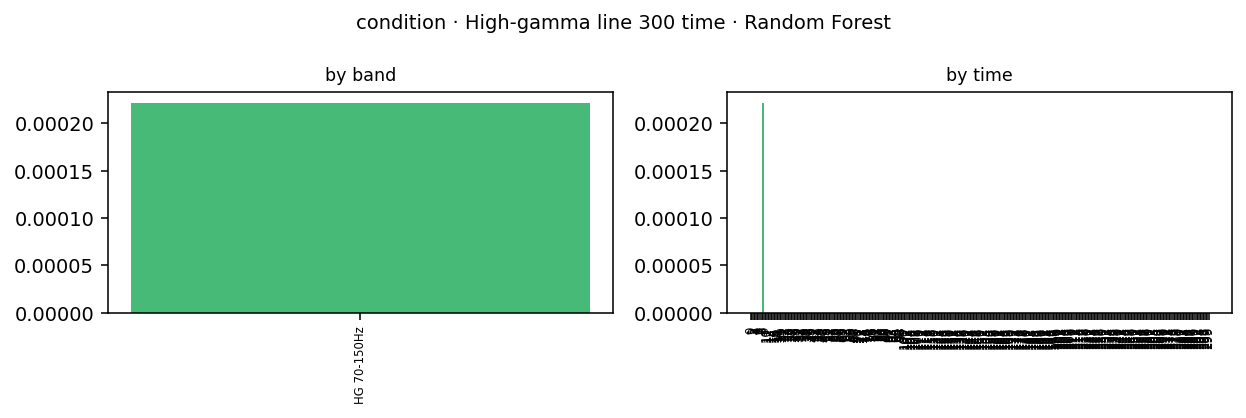

The data file committed next to this chart (first rows):
band_idx, band_lo, band_hi, band, time_bin, kind, impurity_importance, perm_importance, perm_importance_std, importance
-1, 70.0, 150.0, HG 70-150Hz, 0, hg, 0.002197, 0.0, 0.0, 0.0
-1, 70.0, 150.0, HG 70-150Hz, 1, hg, 0.002926, 0.0, 0.0, 0.0
-1, 70.0, 150.0, HG 70-150Hz, 2, hg, 0.002275, 0.0, 0.0, 0.0
-1, 70.0, 150.0, HG 70-150Hz, 3, hg, 0.002049, 0.0, 0.0, 0.0
-1, 70.0, 150.0, HG 70-150Hz, 4, hg, 0.002184, 0.0, 0.0, 0.0
-1, 70.0, 150.0, HG 70-150Hz, 5, hg, 0.002821, 0.0, 0.0, 0.0
-1, 70.0, 150.0, HG 70-150Hz, 6, hg, 0.007276, 0.0, 0.0, 0.0
-1, 70.0, 150.0, HG 70-150Hz, 7, hg, 0.02294, 0.0, 0.0, 0.0
-1, 70.0, 150.0, HG 70-150Hz, 8, hg, 0.03042, 0.0002218, 0.0003692, 0.0002218
-1, 70.0, 150.0, HG 70-150Hz, 9, hg, 0.01645, 0.0, 0.0, 0.0
-1, 70.0, 150.0, HG 70-150Hz, 10, hg, 0.01479, 0.0, 0.0, 0.0
-1, 70.0, 150.0, HG 70-150Hz, 11, hg, 0.01446, 0.0, 0.0, 0.0
-1, 70.0, 150.0, HG 70-150Hz, 12, hg, 0.01038, 0.0, 0.0, 0.0
-1, 70.0, 150.0, HG 70-150Hz, 13, hg, 0.01061, 0.0, 0.0, 0.0
-1, 70.0, 150.0, HG 70-150Hz, 14, hg, 0.01074, 0.0, 0.0, 0.0
-1, 70.0, 150.0, HG 70-150Hz, 15, hg, 0.008837, 0.0, 0.0, 0.0
-1, 70.0, 150.0, HG 70-150Hz, 16, hg, 0.005761, 0.0, 0.0, 0.0
-1, 70.0, 150.0, HG 70-150Hz, 17, hg, 0.007777, 0.0, 0.0, 0.0
-1, 70.0, 150.0, HG 70-150Hz, 18, hg, 0.007108, 0.0, 0.0, 0.0
-1, 70.0, 150.0, HG 70-150Hz, 19, hg, 0.004655, 0.0, 0.0, 0.0
-1, 70.0, 150.0, HG 70-150Hz, 20, hg, 0.004574, 0.0, 0.0, 0.0
-1, 70.0, 150.0, HG 70-150Hz, 21, hg, 0.003503, 0.0, 0.0, 0.0
-1, 70.0, 150.0, HG 70-150Hz, 22, hg, 0.003028, 0.0, 0.0, 0.0
-1, 70.0, 150.0, HG 70-150Hz, 23, hg, 0.00295, 0.0, 0.0, 0.0
-1, 70.0, 150.0, HG 70-150Hz, 24, hg, 0.002392, 0.0, 0.0, 0.0
-1, 70.0, 150.0, HG 70-150Hz, 25, hg, 0.002795, 0.0, 0.0, 0.0
-1, 70.0, 150.0, HG 70-150Hz, 26, hg, 0.002575, 0.0, 0.0, 0.0
-1, 70.0, 150.0, HG 70-150Hz, 27, hg, 0.002753, 0.0, 0.0, 0.0
-1, 70.0, 150.0, HG 70-150Hz, 28, hg, 0.002522, 0.0, 0.0, 0.0
-1, 70.0, 150.0, HG 70-150Hz, 29, hg, 0.002873, 0.0, 0.0, 0.0
-1, 70.0, 150.0, HG 70-150Hz, 30, hg, 0.002645, 0.0, 0.0, 0.0
-1, 70.0, 150.0, HG 70-150Hz, 31, hg, 0.002547, 0.0, 0.0, 0.0
-1, 70.0, 150.0, HG 70-150Hz, 32, hg, 0.002676, 0.0, 0.0, 0.0
-1, 70.0, 150.0, HG 70-150Hz, 33, hg, 0.002904, 0.0, 0.0, 0.0
-1, 70.0, 150.0, HG 70-150Hz, 34, hg, 0.003581, 0.0, 0.0, 0.0
-1, 70.0, 150.0, HG 70-150Hz, 35, hg, 0.003299, 0.0, 0.0, 0.0
-1, 70.0, 150.0, HG 70-150Hz, 36, hg, 0.003022, 0.0, 0.0, 0.0
-1, 70.0, 150.0, HG 70-150Hz, 37, hg, 0.002573, 0.0, 0.0, 0.0
-1, 70.0, 150.0, HG 70-150Hz, 38, hg, 0.002925, 0.0, 0.0, 0.0
-1, 70.0, 150.0, HG 70-150Hz, 39, hg, 0.003044, 0.0, 0.0, 0.0
-1, 70.0, 150.0, HG 70-150Hz, 40, hg, 0.003006, 0.0, 0.0, 0.0
-1, 70.0, 150.0, HG 70-150Hz, 41, hg, 0.002689, 0.0, 0.0, 0.0
-1, 70.0, 150.0, HG 70-150Hz, 42, hg, 0.003692, 0.0, 0.0, 0.0
-1, 70.0, 150.0, HG 70-150Hz, 43, hg, 0.00307, 0.0, 0.0, 0.0
-1, 70.0, 150.0, HG 70-150Hz, 44, hg, 0.002145, 0.0, 0.0, 0.0
-1, 70.0, 150.0, HG 70-150Hz, 45, hg, 0.002171, 0.0, 0.0, 0.0
-1, 70.0, 150.0, HG 70-150Hz, 46, hg, 0.001671, 0.0, 0.0, 0.0
-1, 70.0, 150.0, HG 70-150Hz, 47, hg, 0.002207, 0.0, 0.0, 0.0
-1, 70.0, 150.0, HG 70-150Hz, 48, hg, 0.003418, 0.0, 0.0, 0.0
-1, 70.0, 150.0, HG 70-150Hz, 49, hg, 0.002878, 0.0, 0.0, 0.0
-1, 70.0, 150.0, HG 70-150Hz, 50, hg, 0.00225, 0.0, 0.0, 0.0
-1, 70.0, 150.0, HG 70-150Hz, 51, hg, 0.001822, 0.0, 0.0, 0.0
-1, 70.0, 150.0, HG 70-150Hz, 52, hg, 0.00203, 0.0, 0.0, 0.0
-1, 70.0, 150.0, HG 70-150Hz, 53, hg, 0.0026, 0.0, 0.0, 0.0
-1, 70.0, 150.0, HG 70-150Hz, 54, hg, 0.002343, 0.0, 0.0, 0.0
-1, 70.0, 150.0, HG 70-150Hz, 55, hg, 0.002012, 0.0, 0.0, 0.0
-1, 70.0, 150.0, HG 70-150Hz, 56, hg, 0.001812, 0.0, 0.0, 0.0
-1, 70.0, 150.0, HG 70-150Hz, 57, hg, 0.002634, 0.0, 0.0, 0.0
-1, 70.0, 150.0, HG 70-150Hz, 58, hg, 0.003329, 0.0, 0.0, 0.0
-1, 70.0, 150.0, HG 70-150Hz, 59, hg, 0.002136, 0.0, 0.0, 0.0
... 240 more rows
